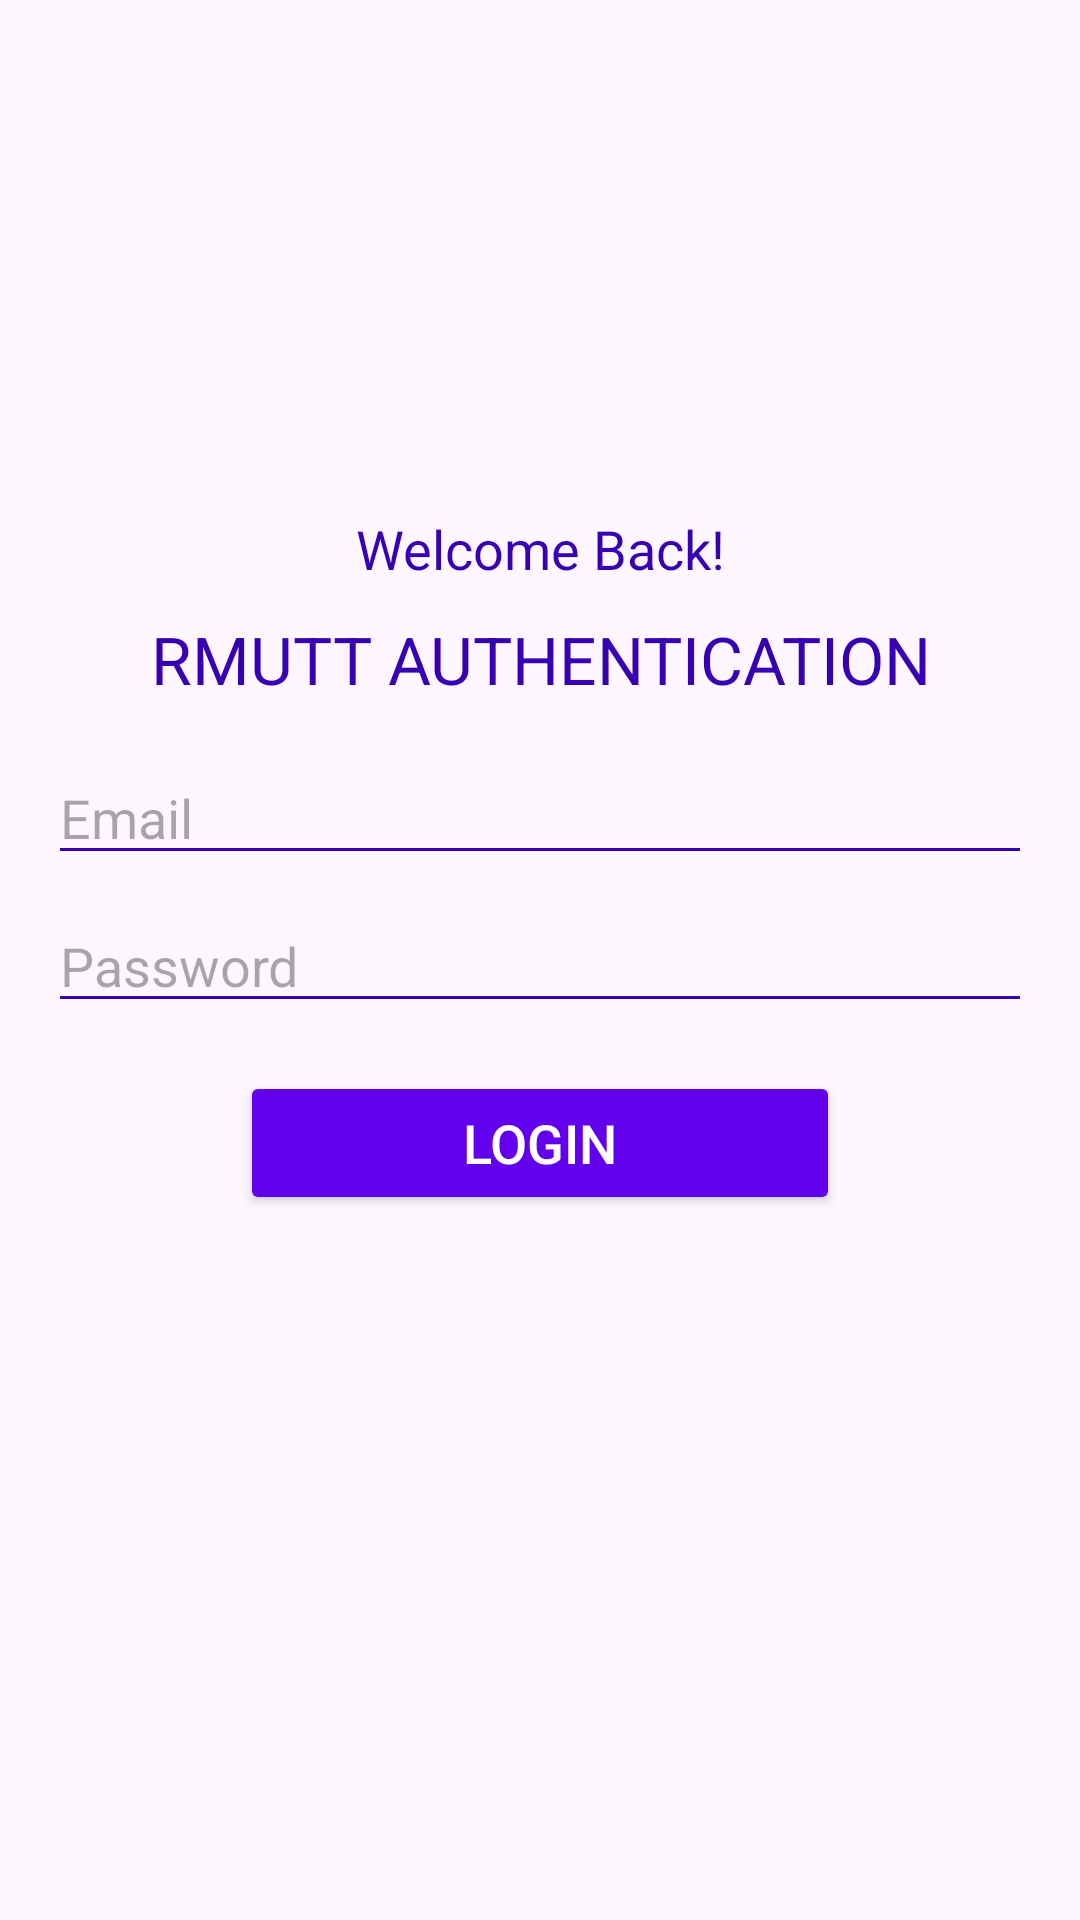

Android layout source for this screen:
<!-- AndroidManifest.xml: application theme Theme.ExamFinalAppAuth -->
<!-- res/layout/activity_main.xml -->
<?xml version="1.0" encoding="utf-8"?>
<RelativeLayout
    xmlns:android="http://schemas.android.com/apk/res/android"
    xmlns:app="http://schemas.android.com/apk/res-auto"
    xmlns:tools="http://schemas.android.com/tools"
    android:id="@+id/main"
    android:layout_width="match_parent"
    android:layout_height="match_parent"
    tools:context=".MainActivity">

    <LinearLayout
        android:layout_width="match_parent"
        android:layout_height="match_parent"
        android:gravity="center"
        android:orientation="vertical"
        android:padding="16dp">

        <TextView
            android:layout_width="match_parent"
            android:layout_height="wrap_content"
            android:gravity="center"
            android:text="Welcome Back!"
            android:textColor="@color/colorPrimaryDark"
            android:textSize="18sp" />

        <TextView
            android:layout_width="match_parent"
            android:layout_height="wrap_content"
            android:gravity="center"
            android:text="RMUTT AUTHENTICATION"
            android:textColor="@color/colorPrimaryDark"
            android:layout_marginTop="10dp"
            android:textSize="22sp" />

        <EditText
            android:id="@+id/edtEmail"
            android:layout_width="match_parent"
            android:layout_height="wrap_content"
            android:layout_marginTop="16dp"
            android:backgroundTint="@color/colorPrimaryDark"
            android:hint="Email"
            android:inputType="textEmailAddress" />

        <EditText
            android:id="@+id/edtPassword"
            android:layout_width="match_parent"
            android:layout_height="wrap_content"
            android:layout_marginTop="8dp"
            android:backgroundTint="@color/colorPrimaryDark"
            android:hint="Password"
            android:inputType="textPassword" />

        <Button
            android:id="@+id/bntlogin"
            android:layout_width="200dp"
            android:layout_height="wrap_content"
            android:layout_marginTop="16dp"
            android:backgroundTint="@color/colorPrimary"
            android:text="Login"
            android:textColor="@android:color/white"
            android:textSize="18sp" />


        <ProgressBar
            android:id="@+id/progressBar2"
            style="?android:attr/progressBarStyle"
            android:layout_width="match_parent"
            android:layout_height="wrap_content"
            android:layout_marginTop="16dp"
            android:visibility="invisible" />
    </LinearLayout>

</RelativeLayout>
<!-- resources referenced by this layout -->
<resources>
  <style name="Theme.ExamFinalAppAuth" parent="Base.Theme.ExamFinalAppAuth" />
  <style name="Base.Theme.ExamFinalAppAuth" parent="Theme.Material3.DayNight.NoActionBar">
          
          
      </style>
  <!-- not gathered from this repository: default colours our renderer supplied (Android Studio template values) -->
  <color name="colorPrimary">#FF6200EE</color>
  <color name="colorPrimaryDark">#FF3700B3</color>
</resources>
